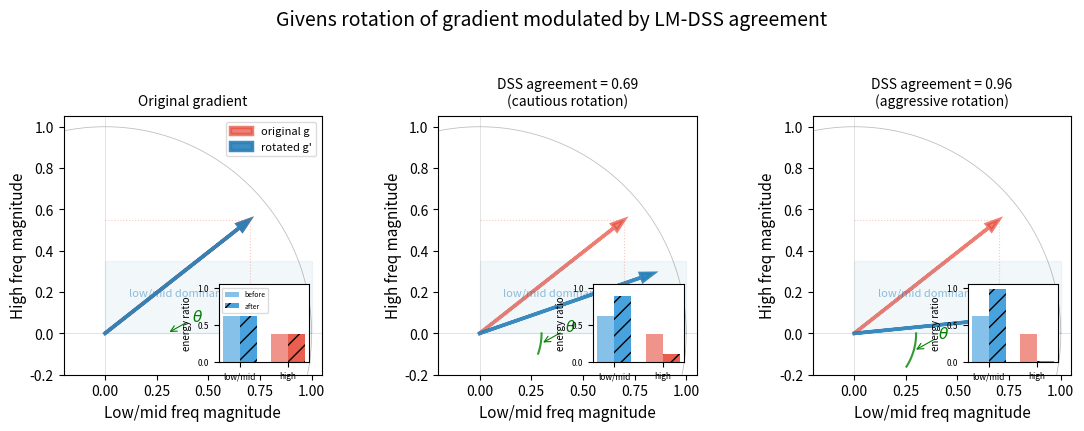

This chart was generated by the following Python code: (Note: this script raises an exception after producing the figure.)
"""Generate a Givens rotation diagram for the LM-DSS + rotation mechanism."""

import matplotlib
matplotlib.use("Agg")
import matplotlib.pyplot as plt
import numpy as np

fig, axes = plt.subplots(1, 3, figsize=(13, 4.5), subplot_kw={"aspect": "equal"})
fig.subplots_adjust(wspace=0.45)

# ── shared setup ──────────────────────────────────────────────────────────
# original gradient vector components (lowmid_norm, high_norm)
lm0, h0 = 0.70, 0.55
orig_angle = np.arctan2(h0, lm0)

# rotation parameters
strengths = [0.0, 0.50, 0.85]
labels = [
    r"$\theta = 0$  (no rotation)",
    r"$\theta = %.2f$  (moderate agreement)" % (strengths[1] * orig_angle),
    r"$\theta = %.2f$  (high agreement)"   % (strengths[2] * orig_angle),
]
titles = [
    "Original gradient",
    "DSS agreement = 0.69\n(cautious rotation)",
    "DSS agreement = 0.96\n(aggressive rotation)",
]
annot_y = [0.05, -0.07, -0.07]

# unit circle
theta_circle = np.linspace(0, 2 * np.pi, 400)
cx, cy = np.cos(theta_circle), np.sin(theta_circle)

for col, (s, lbl, ttl) in enumerate(zip(strengths, labels, titles)):
    ax = axes[col]

    # unit circle (reference)
    ax.plot(cx, cy, "k", lw=0.6, alpha=0.25)
    ax.axhline(0, color="gray", lw=0.5, alpha=0.3)
    ax.axvline(0, color="gray", lw=0.5, alpha=0.3)

    # rotation angle
    theta = s * orig_angle
    cos_t, sin_t = np.cos(theta), np.sin(theta)

    # rotated vector
    lm1 =  lm0 * cos_t + h0 * sin_t
    h1  = -lm0 * sin_t + h0 * cos_t

    # original vector
    ax.arrow(0, 0, lm0, h0,
             head_width=0.04, head_length=0.06, fc="#E74C3C", ec="#E74C3C",
             lw=2.5, alpha=0.7, length_includes_head=True, label="original g")

    # rotated vector
    ax.arrow(0, 0, lm1, h1,
             head_width=0.04, head_length=0.06, fc="#2980B9", ec="#2980B9",
             lw=2.5, alpha=0.9, length_includes_head=True, label="rotated g'")

    # arc showing rotation
    arc_radii = 0.30
    arc_angles = np.linspace(0, -theta, 60) if theta > 0 else np.linspace(0, -theta, 60)
    arc_x = arc_radii * np.cos(np.linspace(0, -theta, 60))
    arc_y = arc_radii * np.sin(np.linspace(0, -theta, 60))
    ax.plot(arc_x, arc_y, "g-", lw=1.5, alpha=0.8)
    mid_idx = len(arc_x) // 2
    ax.annotate(
        r"$\theta$", (arc_x[mid_idx], arc_y[mid_idx]),
        fontsize=11, color="green",
        xytext=(arc_x[mid_idx] + 0.12, arc_y[mid_idx] + 0.06),
        arrowprops=dict(arrowstyle="->", color="green", lw=0.8),
    )

    # axis labels
    ax.set_xlim(-0.2, 1.05)
    ax.set_ylim(-0.2, 1.05)
    ax.set_xlabel("Low/mid freq magnitude", fontsize=11)
    ax.set_ylabel("High freq magnitude", fontsize=11, labelpad=2)
    ax.set_title(ttl, fontsize=10, pad=8)

    # color-filled region showing 'lowmid dominance'
    ax.fill_between([0, 1], [0, 0], [0.35, 0.35], alpha=0.06, color="#2980B9")
    ax.text(0.35, 0.18, "low/mid dominant", fontsize=8, color="#2980B9", alpha=0.5, ha="center")

    # energy distribution bar (inset in bottom-right corner)
    ax_inset = ax.inset_axes([0.60, 0.05, 0.35, 0.30])
    energies_before = np.array([lm0**2, h0**2])
    energies_after  = np.array([lm1**2, h1**2])
    total_before = energies_before.sum()
    total_after  = energies_after.sum()
    x_pos = np.array([0, 1])
    width = 0.35
    ax_inset.bar(x_pos - width/2, energies_before / total_before, width,
                 color=["#3498DB", "#E74C3C"], alpha=0.6, label="before")
    ax_inset.bar(x_pos + width/2, energies_after / total_after, width,
                 color=["#3498DB", "#E74C3C"], alpha=0.9, label="after",
                 hatch="//")
    ax_inset.set_xticks(x_pos)
    ax_inset.set_xticklabels(["low/mid", "high"], fontsize=7)
    ax_inset.set_ylabel("energy ratio", fontsize=7)
    ax_inset.tick_params(axis="both", labelsize=6)
    ax_inset.set_ylim(0, 1.05)
    if col == 0:
        ax_inset.legend(fontsize=5, loc="upper left", framealpha=0.7)

    # projection lines to axes (for original vector)
    ax.plot([lm0, lm0], [0, h0], ":", color="#E74C3C", lw=0.8, alpha=0.3)
    ax.plot([0, lm0], [h0, h0], ":", color="#E74C3C", lw=0.8, alpha=0.3)

    if col == 0:
        ax.legend(fontsize=8, loc="upper right", framealpha=0.7)

plt.suptitle("Givens rotation of gradient modulated by LM-DSS agreement",
             fontsize=14, y=1.02)
plt.savefig("docs/fig_rotation_effectiveness.png", dpi=200, bbox_inches="tight")
plt.close()
print("Diagram saved to docs/fig_rotation_effectiveness.png")
